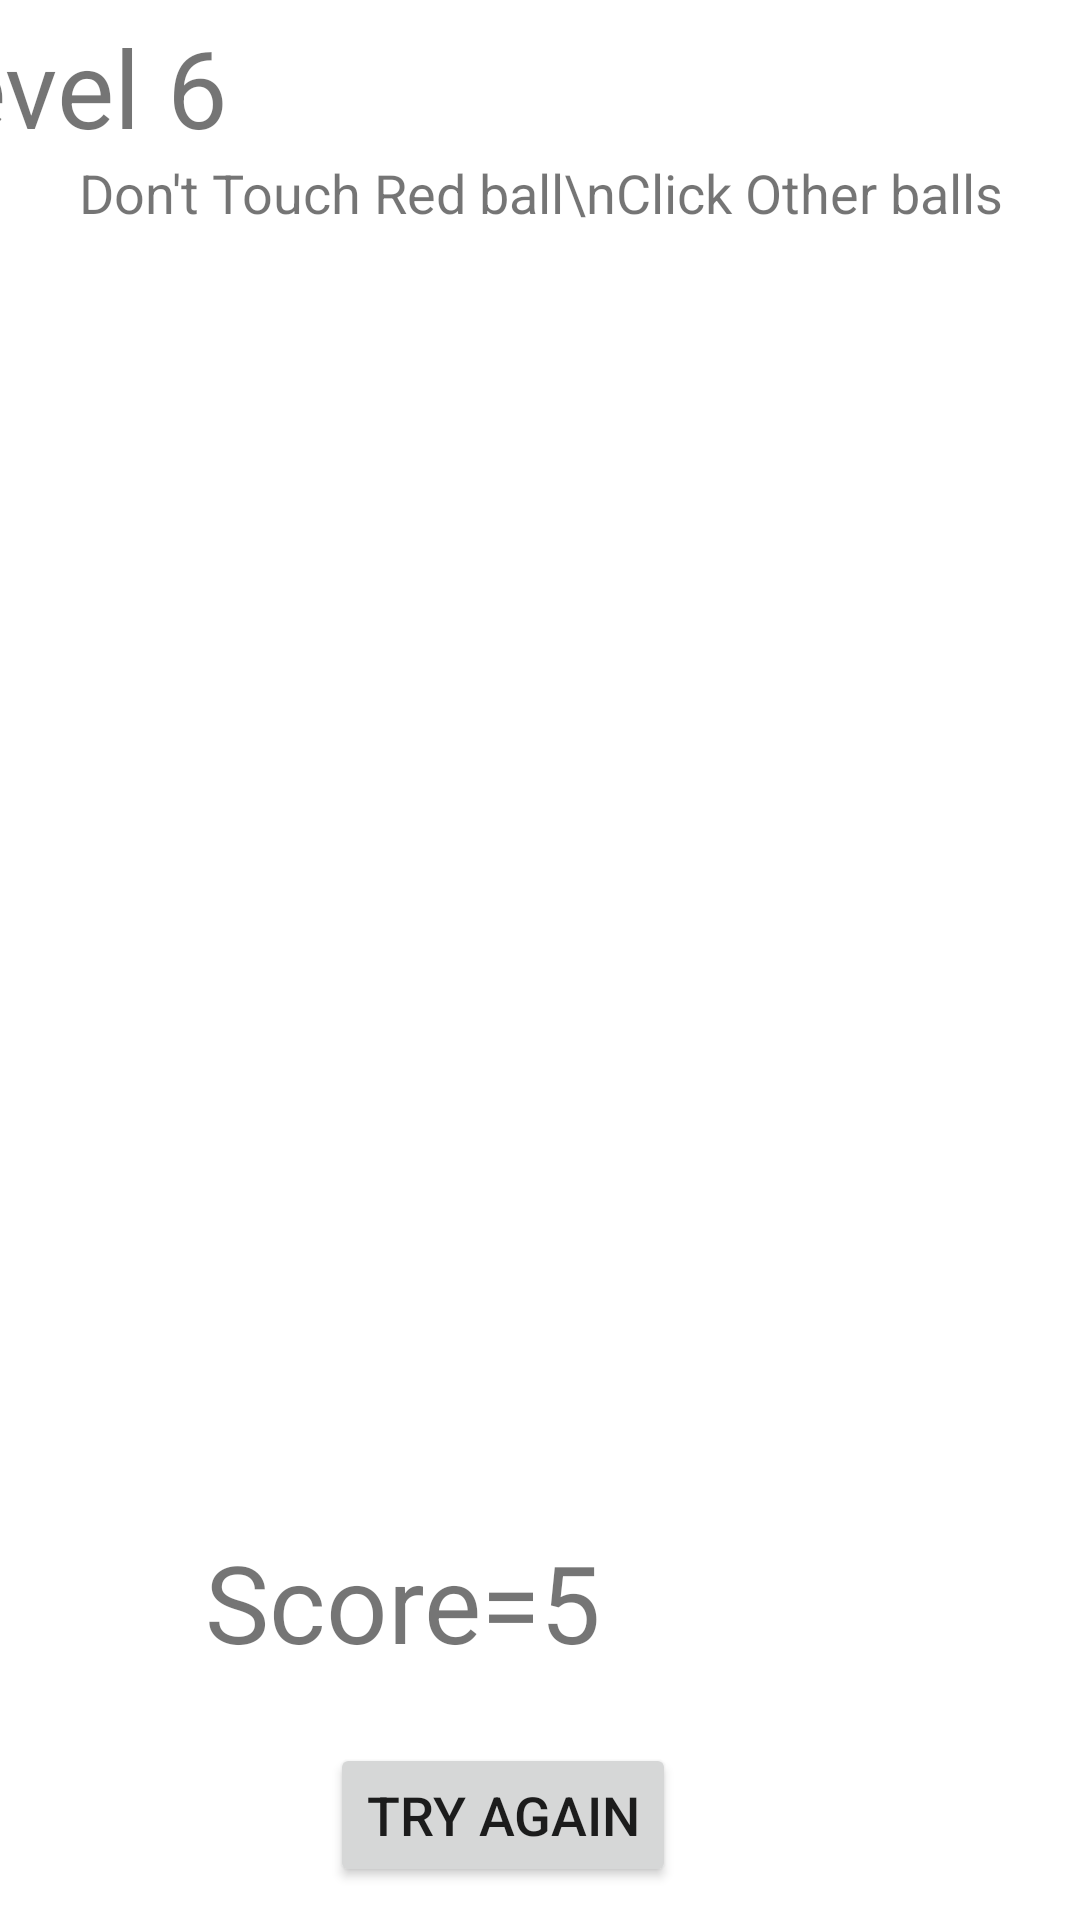

This screen was rendered from an Android layout file. Write that file and the resources it references.
<!-- AndroidManifest.xml: application theme Theme.BaalGameAssignment -->
<!-- res/layout/activity_level_six.xml -->
<?xml version="1.0" encoding="utf-8"?>
<androidx.constraintlayout.widget.ConstraintLayout android:layout_width="fill_parent" android:layout_height="fill_parent"
    xmlns:android="http://schemas.android.com/apk/res/android" xmlns:app="http://schemas.android.com/apk/res-auto">
    <RelativeLayout android:layout_width="406.0dip" android:layout_height="698.0dip" app:layout_constraintBottom_toBottomOf="parent" app:layout_constraintEnd_toEndOf="parent" app:layout_constraintHorizontal_bias="1.0" app:layout_constraintStart_toStartOf="parent" app:layout_constraintTop_toTopOf="parent" app:layout_constraintVertical_bias="0.0">

        <TextView
            android:id="@+id/scoreTxt1"
            android:layout_width="wrap_content"
            android:layout_height="wrap_content"
            android:layout_alignParentStart="true"
            android:layout_alignParentEnd="true"
            android:layout_alignParentBottom="true"
            android:layout_marginStart="114dp"
            android:layout_marginEnd="116dp"
            android:layout_marginBottom="140dp"
            android:text="Score=5"
            android:textSize="36.0sp" />

        <ImageView
            android:id="@+id/rBall6"
            android:layout_width="111.0dip"
            android:layout_height="118.0dip"
            android:layout_alignParentStart="true"
            android:layout_alignParentTop="true"
            android:layout_alignParentEnd="true"
            android:layout_alignParentBottom="true"
            android:layout_marginStart="7dp"
            android:layout_marginTop="246dp"
            android:layout_marginEnd="288dp"
            android:layout_marginBottom="334dp"
            android:alpha="0"
            android:onClick="redBallClicked"
            app:srcCompat="@drawable/red_ball" />

        <ImageView
            android:id="@+id/bBall6"
            android:layout_width="111.0dip"
            android:layout_height="118.0dip"
            android:layout_alignParentStart="true"
            android:layout_alignParentTop="true"
            android:layout_alignParentEnd="true"
            android:layout_alignParentBottom="true"
            android:layout_marginStart="8dp"
            android:layout_marginTop="119dp"
            android:layout_marginEnd="287dp"
            android:layout_marginBottom="461dp"
            android:alpha="0"
            android:onClick="blueBallClicked"
            app:srcCompat="@drawable/blue_ball" />

        <TextView
            android:id="@+id/levelTxt"
            android:layout_width="372.0dip"
            android:layout_height="wrap_content"
            android:layout_alignParentStart="true"
            android:layout_alignParentBottom="true"
            android:layout_marginStart="20.0dip"
            android:layout_marginBottom="645.0dip"
            android:text="level 6"
            android:textSize="36.0sp" />

        <Button
            android:id="@+id/again2"
            android:layout_width="wrap_content"
            android:layout_height="wrap_content"
            android:layout_alignParentEnd="true"
            android:layout_alignParentBottom="true"
            android:layout_marginEnd="135dp"
            android:layout_marginBottom="69dp"
            android:text="Try Again"
            android:textSize="18.0sp" />

        <TextView
            android:id="@+id/textView2"
            android:layout_width="wrap_content"
            android:layout_height="wrap_content"
            android:layout_alignParentTop="true"
            android:layout_alignParentEnd="true"
            android:layout_marginTop="52dp"
            android:layout_marginEnd="26dp"
            android:text="Don't Touch Red ball\nClick Other balls"
            android:textSize="18sp" />

        <ImageView
            android:id="@+id/gBall6"
            android:layout_width="111.0dip"
            android:layout_height="118.0dip"
            android:layout_alignParentEnd="true"
            android:layout_alignParentBottom="true"
            android:layout_marginEnd="293dp"
            android:layout_marginBottom="215dp"
            android:alpha="0"
            android:onClick="greenBallClicked"
            app:srcCompat="@drawable/green_ball" />

    </RelativeLayout>
</androidx.constraintlayout.widget.ConstraintLayout>
<!-- resources referenced by this layout -->
<resources>
  <!-- drawable green_ball (drawable) -->
  <vector android:height="24dp" android:tint="#23D916"
      android:viewportHeight="24" android:viewportWidth="24"
      android:width="24dp" xmlns:android="http://schemas.android.com/apk/res/android">
      <path android:fillColor="@android:color/white" android:pathData="M3.81,6.28C2.67,7.9 2,9.87 2,12s0.67,4.1 1.81,5.72C6.23,16.95 8,14.68 8,12S6.23,7.05 3.81,6.28z"/>
      <path android:fillColor="@android:color/white" android:pathData="M20.19,6.28C17.77,7.05 16,9.32 16,12s1.77,4.95 4.19,5.72C21.33,16.1 22,14.13 22,12S21.33,7.9 20.19,6.28z"/>
      <path android:fillColor="@android:color/white" android:pathData="M14,12c0,-3.28 1.97,-6.09 4.79,-7.33C17.01,3.02 14.63,2 12,2S6.99,3.02 5.21,4.67C8.03,5.91 10,8.72 10,12s-1.97,6.09 -4.79,7.33C6.99,20.98 9.37,22 12,22s5.01,-1.02 6.79,-2.67C15.97,18.09 14,15.28 14,12z"/>
  </vector>
  <!-- drawable red_ball (drawable) -->
  <vector android:height="24dp" android:tint="#FF0000"
      android:viewportHeight="24" android:viewportWidth="24"
      android:width="24dp" xmlns:android="http://schemas.android.com/apk/res/android">
      <path android:fillColor="@android:color/white" android:pathData="M6,4.01C3.58,5.84 2,8.73 2,12c0,1.46 0.32,2.85 0.89,4.11L6,14.31V4.01z"/>
      <path android:fillColor="@android:color/white" android:pathData="M11,11.42V2.05C9.94,2.16 8.93,2.43 8,2.84v10.32L11,11.42z"/>
      <path android:fillColor="@android:color/white" android:pathData="M12,13.15l-8.11,4.68c0.61,0.84 1.34,1.59 2.18,2.2L15,14.89L12,13.15z"/>
      <path android:fillColor="@android:color/white" android:pathData="M13,7.96v3.46l8.11,4.68c0.42,-0.93 0.7,-1.93 0.82,-2.98L13,7.96z"/>
      <path android:fillColor="@android:color/white" android:pathData="M8.07,21.2C9.28,21.71 10.6,22 12,22c3.34,0 6.29,-1.65 8.11,-4.16L17,16.04L8.07,21.2z"/>
      <path android:fillColor="@android:color/white" android:pathData="M21.92,10.81c-0.55,-4.63 -4.26,-8.3 -8.92,-8.76v3.6L21.92,10.81z"/>
  </vector>
  <style name="Theme.BaalGameAssignment" parent="Theme.MaterialComponents.DayNight.DarkActionBar">
          
          <item name="colorPrimary">@color/purple_500</item>
          <item name="colorPrimaryVariant">@color/purple_700</item>
          <item name="colorOnPrimary">@color/white</item>
          
          <item name="colorSecondary">@color/teal_200</item>
          <item name="colorSecondaryVariant">@color/teal_700</item>
          <item name="colorOnSecondary">@color/black</item>
          
          <item name="android:statusBarColor" tools:targetApi="l">?attr/colorPrimaryVariant</item>
          
      </style>
  <!-- not gathered from this repository: default colours our renderer supplied (Android Studio template values) -->
  <color name="purple_500">#FF6200EE</color>
  <color name="purple_700">#FF3700B3</color>
  <color name="teal_200">#FF03DAC5</color>
  <color name="teal_700">#FF018786</color>
  <color name="black">#FF000000</color>
  <color name="white">#FFFFFFFF</color>
</resources>
